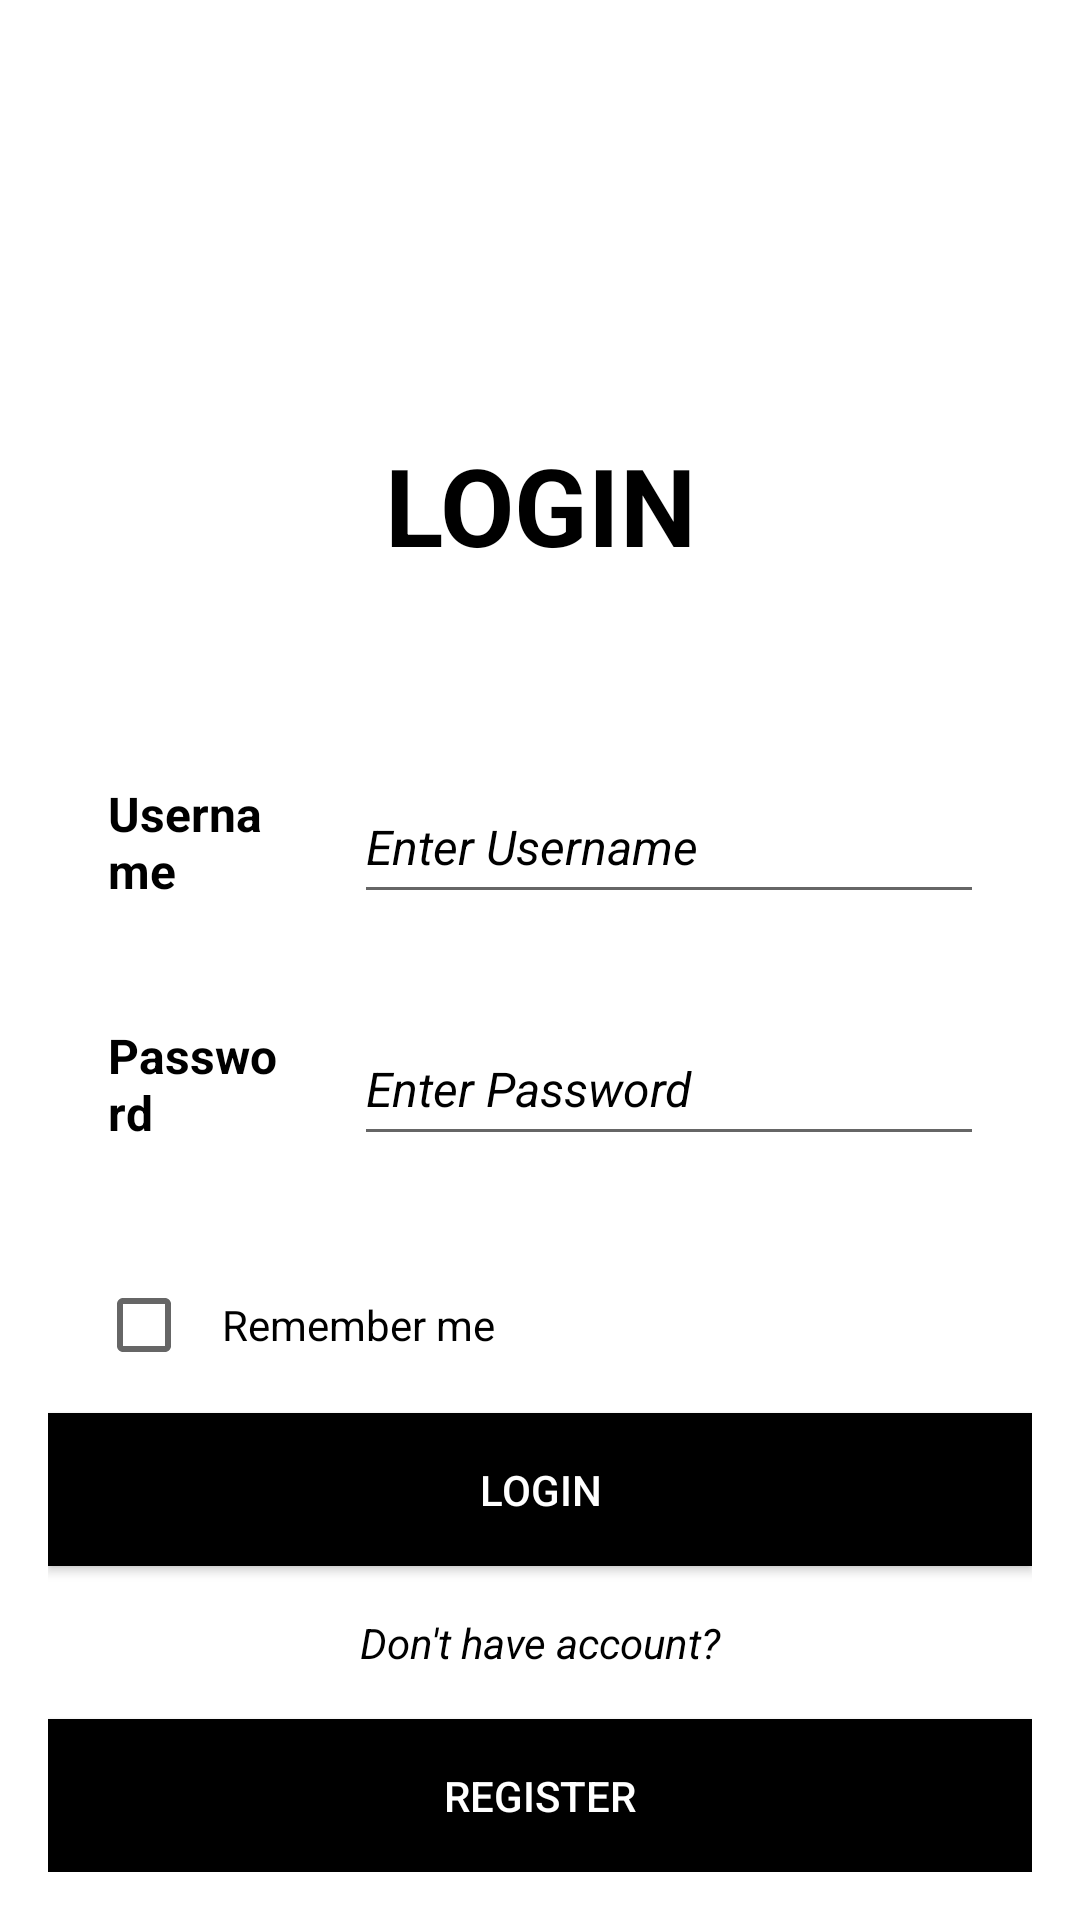

Android layout source for this screen:
<!-- AndroidManifest.xml: application theme Theme.MyApplication -->
<!-- res/layout/fragment_login.xml -->
<?xml version="1.0" encoding="utf-8"?>
<layout xmlns:android="http://schemas.android.com/apk/res/android"
    xmlns:app="http://schemas.android.com/apk/res-auto">

    <data>

        <import type="androidx.navigation.Navigation" />

        <import type="minh.demo.login.R" />

        <variable
            name="viewModel"
            type="minh.demo.login.ui.viewmodel.UserViewModel" />

    </data>

    <androidx.constraintlayout.widget.ConstraintLayout
        android:layout_width="match_parent"
        android:layout_height="match_parent"
        android:padding="16dp">

        <androidx.appcompat.widget.AppCompatTextView
            android:id="@+id/tv_fragment_login_login"
            android:layout_width="wrap_content"
            android:layout_height="wrap_content"
            android:layout_marginTop="128dp"
            android:text="LOGIN"
            android:textAlignment="center"
            android:textColor="@color/black"
            android:textSize="36sp"
            android:textStyle="bold"
            app:layout_constraintEnd_toEndOf="parent"
            app:layout_constraintStart_toStartOf="parent"
            app:layout_constraintTop_toTopOf="parent" />

        <androidx.appcompat.widget.AppCompatTextView
            android:id="@+id/tv_fragment_login_username"
            android:layout_width="0dp"
            android:layout_height="wrap_content"
            android:layout_marginHorizontal="16dp"
            android:layout_marginTop="64dp"
            android:padding="4dp"
            android:text="Username"
            android:textColor="@color/black"
            android:textSize="16sp"
            android:textStyle="bold"
            app:layout_constraintEnd_toStartOf="@id/edt_fragment_login_username"
            app:layout_constraintHorizontal_weight="1"
            app:layout_constraintStart_toStartOf="parent"
            app:layout_constraintTop_toBottomOf="@id/tv_fragment_login_login" />

        <androidx.appcompat.widget.AppCompatEditText
            android:id="@+id/edt_fragment_login_username"
            android:layout_width="0dp"
            android:layout_height="48dp"
            android:layout_marginEnd="16dp"
            android:hint="Enter Username"
            android:textColor="@color/black"
            android:textColorHint="@color/black"
            android:textSize="16sp"
            android:textStyle="italic"
            app:layout_constraintBottom_toBottomOf="@id/tv_fragment_login_username"
            app:layout_constraintEnd_toEndOf="parent"
            app:layout_constraintHorizontal_weight="3"
            app:layout_constraintStart_toEndOf="@id/tv_fragment_login_username"
            app:layout_constraintTop_toTopOf="@id/tv_fragment_login_username" />

        <androidx.appcompat.widget.AppCompatTextView
            android:id="@+id/tv_fragment_login_password"
            android:layout_width="0dp"
            android:layout_height="wrap_content"
            android:layout_marginTop="32dp"
            android:layout_marginEnd="16dp"
            android:padding="4dp"
            android:text="Password"
            android:textColor="@color/black"
            android:textSize="16sp"
            android:textStyle="bold"
            app:layout_constraintEnd_toStartOf="@id/edt_fragment_login_password"
            app:layout_constraintHorizontal_weight="1"
            app:layout_constraintStart_toStartOf="@id/tv_fragment_login_username"
            app:layout_constraintTop_toBottomOf="@id/tv_fragment_login_username" />

        <androidx.appcompat.widget.AppCompatEditText
            android:id="@+id/edt_fragment_login_password"
            android:layout_width="0dp"
            android:layout_height="48dp"
            android:hint="Enter Password"
            android:inputType="textPassword"
            android:textColor="@color/black"
            android:textColorHint="@color/black"
            android:textSize="16sp"
            android:textStyle="italic"
            app:layout_constraintBottom_toBottomOf="@id/tv_fragment_login_password"
            app:layout_constraintEnd_toEndOf="@id/edt_fragment_login_username"
            app:layout_constraintHorizontal_weight="3"
            app:layout_constraintStart_toEndOf="@id/tv_fragment_login_password"
            app:layout_constraintTop_toTopOf="@id/tv_fragment_login_password" />

        <androidx.appcompat.widget.AppCompatCheckBox
            android:id="@+id/cb_fragment_login_remember"
            android:layout_width="wrap_content"
            android:layout_height="wrap_content"
            android:layout_marginTop="32dp"
            android:padding="10dp"
            android:text="Remember me"
            android:textColor="@color/black"
            android:textSize="14sp"
            app:layout_constraintStart_toStartOf="@id/tv_fragment_login_password"
            app:layout_constraintTop_toBottomOf="@id/tv_fragment_login_password" />

        <androidx.appcompat.widget.AppCompatButton
            android:id="@+id/btn_fragment_login_login"
            android:layout_width="0dp"
            android:layout_height="wrap_content"
            android:layout_marginBottom="16dp"
            android:background="@color/black"
            android:onClick="@{() -> viewModel.login(edtFragmentLoginUsername.getText().toString().trim(), edtFragmentLoginPassword.getText().toString())}"
            android:padding="16dp"
            android:text="Login"
            android:textColor="@color/white"
            app:layout_constraintBottom_toTopOf="@id/tv_fragment_login_having_account"
            app:layout_constraintEnd_toEndOf="@id/btn_fragment_login_register"
            app:layout_constraintStart_toStartOf="@id/btn_fragment_login_register" />

        <androidx.appcompat.widget.AppCompatTextView
            android:id="@+id/tv_fragment_login_having_account"
            android:layout_width="wrap_content"
            android:layout_height="wrap_content"
            android:layout_marginBottom="16dp"
            android:text="Don't have account?"
            android:textColor="@color/black"
            android:textSize="14sp"
            android:textStyle="italic"
            app:layout_constraintBottom_toTopOf="@id/btn_fragment_login_register"
            app:layout_constraintEnd_toEndOf="@id/btn_fragment_login_register"
            app:layout_constraintStart_toStartOf="@id/btn_fragment_login_register" />

        <androidx.appcompat.widget.AppCompatButton
            android:id="@+id/btn_fragment_login_register"
            android:layout_width="0dp"
            android:layout_height="wrap_content"
            android:background="@color/black"
            android:onClick="@{(view) -> Navigation.findNavController(view).navigate(R.id.action_global_registerFragment)}"
            android:padding="16dp"
            android:text="Register"
            android:textColor="@color/white"
            app:layout_constraintBottom_toBottomOf="parent"
            app:layout_constraintEnd_toEndOf="parent"
            app:layout_constraintStart_toStartOf="parent" />

    </androidx.constraintlayout.widget.ConstraintLayout>
</layout>
<!-- resources referenced by this layout -->
<resources>
  <style name="Theme.MyApplication" parent="Theme.MaterialComponents.DayNight.NoActionBar">
          
          <item name="colorPrimary">@color/purple_200</item>
          <item name="colorPrimaryVariant">@color/purple_700</item>
          <item name="colorOnPrimary">@color/white</item>
          
          <item name="colorSecondary">@color/teal_200</item>
          <item name="colorSecondaryVariant">@color/teal_700</item>
          <item name="colorOnSecondary">@color/black</item>
          
          <item name="android:statusBarColor" tools:targetApi="l">?attr/colorPrimaryVariant</item>
      </style>
  <!-- not gathered from this repository: default colours our renderer supplied (Android Studio template values) -->
  <color name="purple_200">#FFBB86FC</color>
  <color name="purple_700">#FF3700B3</color>
  <color name="teal_200">#FF03DAC5</color>
  <color name="teal_700">#FF018786</color>
  <color name="black">#FF000000</color>
  <color name="white">#FFFFFFFF</color>
</resources>
